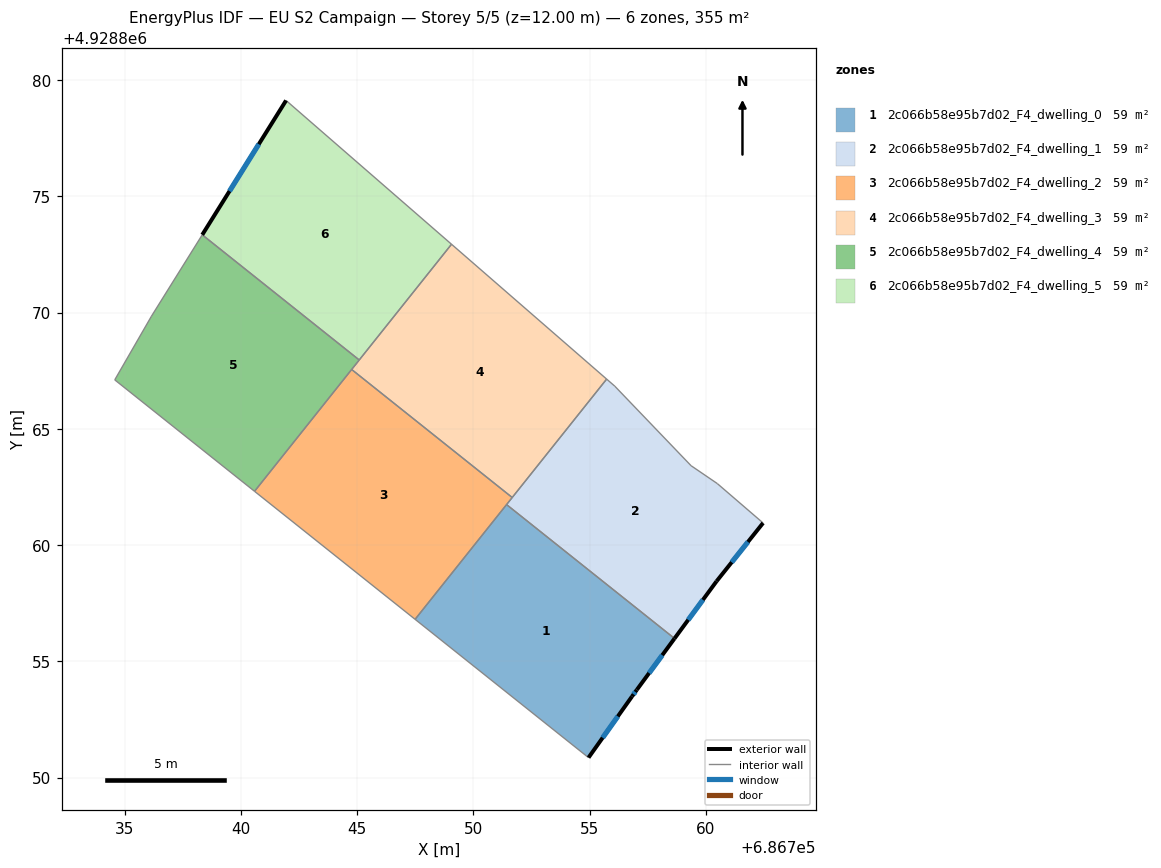
=== STOREY PLAN SPEC (per zone: floor XY polygon, exterior-wall plan segments, windows/doors) ===
zone 1: 2c066b58e95b7d02_F4_dwelling_0  (59.2 m²)
  floor: (686758.65, 4928855.98) (686757.03, 4928853.78) (686756.82, 4928853.49) (686754.95, 4928850.86) (686747.49, 4928856.81) (686751.43, 4928861.74)
  exterior wall: (686754.95, 4928850.86) – (686756.82, 4928853.49)  [3.2 m]
    window: (686755.56, 4928851.71) – (686756.21, 4928852.63)  [1.2 m²]
  exterior wall: (686757.03, 4928853.78) – (686758.65, 4928855.98)  [2.7 m]
    window: (686757.56, 4928854.50) – (686758.12, 4928855.27)  [1.0 m²]
  exterior wall: (686756.82, 4928853.49) – (686757.03, 4928853.78)  [0.4 m]
    window: (686756.89, 4928853.58) – (686756.96, 4928853.68)  [0.1 m²]
  interior walls: 3
zone 2: 2c066b58e95b7d02_F4_dwelling_1  (59.2 m²)
  floor: (686759.36, 4928863.42) (686760.49, 4928862.65) (686762.46, 4928860.95) (686760.46, 4928858.45) (686758.65, 4928855.98) (686751.43, 4928861.74) (686755.73, 4928867.14) (686756.08, 4928866.84)
  exterior wall: (686760.46, 4928858.45) – (686762.46, 4928860.95)  [3.2 m]
    window: (686761.11, 4928859.26) – (686761.81, 4928860.14)  [1.2 m²]
  exterior wall: (686758.65, 4928855.98) – (686760.46, 4928858.45)  [3.1 m]
    window: (686759.24, 4928856.78) – (686759.87, 4928857.65)  [1.1 m²]
  interior walls: 7
zone 3: 2c066b58e95b7d02_F4_dwelling_2  (59.2 m²)
  floor: (686751.67, 4928862.05) (686747.49, 4928856.81) (686740.58, 4928862.31) (686744.76, 4928867.55)
  interior walls: 5
zone 4: 2c066b58e95b7d02_F4_dwelling_3  (59.2 m²)
  floor: (686755.73, 4928867.14) (686751.67, 4928862.05) (686744.76, 4928867.55) (686749.06, 4928872.94)
  interior walls: 5
zone 5: 2c066b58e95b7d02_F4_dwelling_4  (59.2 m²)
  floor: (686745.09, 4928867.96) (686740.58, 4928862.31) (686734.57, 4928867.11) (686736.15, 4928869.85) (686738.33, 4928873.35)
  interior walls: 6
zone 6: 2c066b58e95b7d02_F4_dwelling_5  (59.2 m²)
  floor: (686749.06, 4928872.94) (686745.09, 4928867.96) (686738.33, 4928873.35) (686741.94, 4928879.13)
  exterior wall: (686741.94, 4928879.13) – (686738.33, 4928873.35)  [6.8 m]
    window: (686740.77, 4928877.25) – (686739.51, 4928875.23)  [2.5 m²]
  interior walls: 3

=== DERIVED (storey summary) ===
Building: EU S2 Campaign
Storey: 5 of 5  (floor level z = 12.00 m)
Storey gross floor area: 355.3 m²
Zones on this storey: 6
  - 2c066b58e95b7d02_F4_dwelling_0: floor 59.2 m²; exterior wall 6.3 m (19.0 m²); 3 window(s) 2.3 m²; WWR 12.2%
  - 2c066b58e95b7d02_F4_dwelling_1: floor 59.2 m²; exterior wall 6.3 m (18.8 m²); 2 window(s) 2.3 m²; WWR 12.2%
  - 2c066b58e95b7d02_F4_dwelling_2: floor 59.2 m²
  - 2c066b58e95b7d02_F4_dwelling_3: floor 59.2 m²
  - 2c066b58e95b7d02_F4_dwelling_4: floor 59.2 m²
  - 2c066b58e95b7d02_F4_dwelling_5: floor 59.2 m²; exterior wall 6.8 m (20.4 m²); 1 window(s) 2.5 m²; WWR 12.2%
Zone adjacency (shared interzone walls):
  - 2c066b58e95b7d02_F4_dwelling_0 ↔ 2c066b58e95b7d02_F4_dwelling_1
  - 2c066b58e95b7d02_F4_dwelling_0 ↔ 2c066b58e95b7d02_F4_dwelling_2
  - 2c066b58e95b7d02_F4_dwelling_1 ↔ 2c066b58e95b7d02_F4_dwelling_2
  - 2c066b58e95b7d02_F4_dwelling_1 ↔ 2c066b58e95b7d02_F4_dwelling_3
  - 2c066b58e95b7d02_F4_dwelling_2 ↔ 2c066b58e95b7d02_F4_dwelling_3
  - 2c066b58e95b7d02_F4_dwelling_2 ↔ 2c066b58e95b7d02_F4_dwelling_4
  - 2c066b58e95b7d02_F4_dwelling_3 ↔ 2c066b58e95b7d02_F4_dwelling_4
  - 2c066b58e95b7d02_F4_dwelling_3 ↔ 2c066b58e95b7d02_F4_dwelling_5
  - 2c066b58e95b7d02_F4_dwelling_4 ↔ 2c066b58e95b7d02_F4_dwelling_5